Run: headless pygame with SDL's dummy video driver; simulated clock (each Clock.tick advances the game by its frame time, no real sleeping); random seed 0; keys injected as events and as key.get_pressed() state; no mouse input.
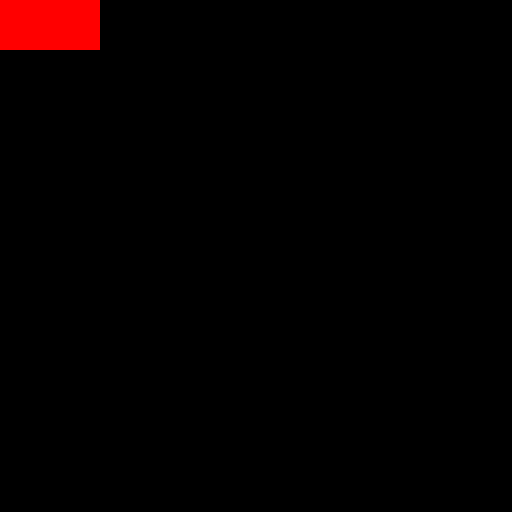
Frame 1 of 4 · flips 1–60 · no input
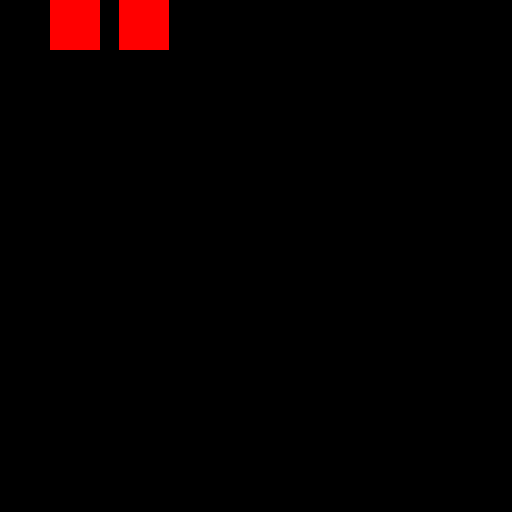
Frame 2 of 4 · flips 61–180 · tapped SPACE, RETURN · held RIGHT (→), D
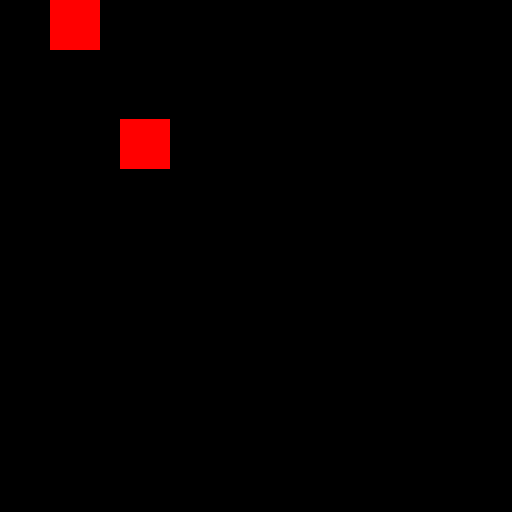
Frame 3 of 4 · flips 181–300 · held DOWN (↓), S
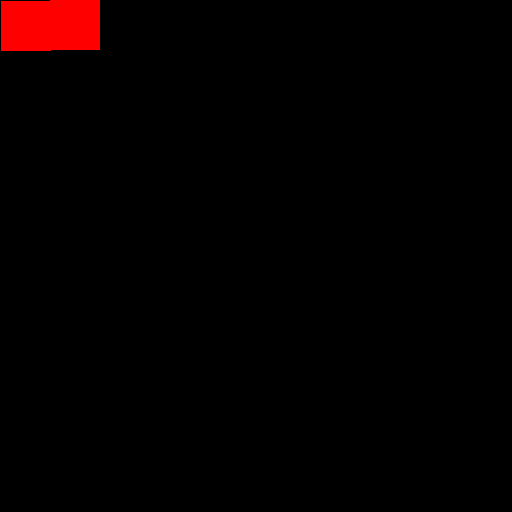
Frame 4 of 4 · flips 301–420 · held LEFT (←), A, UP (↑), W

The pygame program that drew these frames:

import pygame


pygame.init()

WIDTH,HEIGHT = 512 ,512
WIN = pygame.display.set_mode((WIDTH,HEIGHT))

player = pygame.Rect((0,0,50,50))
player1 = pygame.Rect((50,0,50,50))
run = True
while run:

    WIN.fill((0,0,0))

    pygame.draw.rect(WIN,(255,0,0),player)
    pygame.draw.rect(WIN, (255, 0, 0), player1)

    key = pygame.key.get_pressed()
    if key[pygame.K_LEFT] == True:
        player.move_ip(-1,0)
    if key[pygame.K_RIGHT] == True:
        player.move_ip(1,0)
    if key[pygame.K_UP] == True:
        player.move_ip(0,-1)
    if key[pygame.K_DOWN] == True:
        player.move_ip(0,1)
    for event in pygame.event.get():
        if event.type == pygame.QUIT:
            run = False

# just for test
    pygame.display.update()


pygame.quit()
